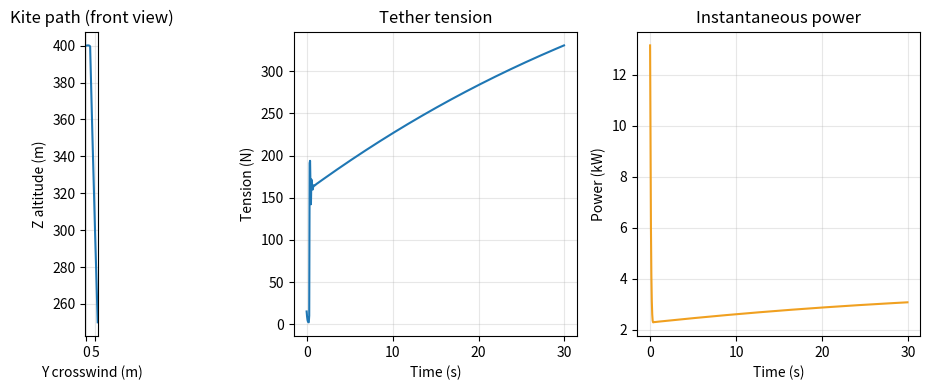

Reproduce this figure in Python.
"""
kite_dynamics.py

Physics engine for a tethered kite generating power from crosswind flight.

State: position (x, y, z) in meters from the ground anchor
(X=downwind, Y=crosswind, Z=up), velocity in m/s.

Forces: lift (perpendicular to apparent wind), drag (parasitic +
generator load), gravity, and tether tension.

Power comes from an onboard generator ("Fly-Gen" style, fixed tether
length, no winch): small rotors add drag to the airframe, and that
drag force times the apparent wind speed times efficiency is the
extracted power - same idea as a normal wind turbine, just facing a
much faster apparent wind because the kite is moving fast crosswind.

    F_gen = q * CD_gen * A
    P     = F_gen * v_rel * eta_gen

Loading the generator harder raises CD_gen and instantaneous power,
but also slows the kite down, which lowers v_rel - so there's a real
tradeoff, not a free lunch. gen_load (0-1) is the control input.
"""

import numpy as np


G         = 9.81
RHO0      = 1.225     # sea level air density, kg/m3
H_RHO     = 8500.0    # atmosphere scale height, m
ETA_GEN   = 0.85      # generator efficiency
ETA_MESH  = 0.25      # water collection mesh efficiency


class KiteConfig:
    """Fixed physical properties of the kite."""

    def __init__(
        self,
        mass       = 50.0,
        area       = 20.0,
        CL         = 1.0,
        CD         = 0.15,
        tether_len = 800.0,
        CD_gen_max = 0.5,
        site_elevation_msl = 0.0,
    ):
        self.mass       = mass
        self.area       = area
        self.CL         = CL
        self.CD         = CD
        self.tether_len = tether_len
        self.CD_gen_max = CD_gen_max
        self.site_elevation_msl = site_elevation_msl
        self.glide_ratio = CL / CD

        print(f"KiteConfig initialized:")
        print(f"  mass={mass}kg, area={area}m², CL={CL}, CD={CD}")
        print(f"  glide ratio CL/CD = {self.glide_ratio:.1f}")
        print(f"  tether length = {tether_len}m")
        print(f"  onboard generator: CD_gen_max = {CD_gen_max}")
        print(f"  site elevation = {site_elevation_msl:.0f}m MSL")
        print(f"  stall check: min v_rel for lift > weight = "
              f"{np.sqrt(2*mass*G / (RHO0*CL*area)):.1f} m/s")

    def __repr__(self):
        return (f"KiteConfig(mass={self.mass}kg, area={self.area}m², "
                f"CL={self.CL}, CD={self.CD}, l={self.tether_len}m, "
                f"CD_gen_max={self.CD_gen_max}, "
                f"site_elevation_msl={self.site_elevation_msl:.0f}m)")


def air_density(altitude_agl, site_elevation_msl=0.0):
    """Exponential atmosphere model, adjusted for site elevation above
    sea level (a high-altitude site has thinner air than a coastal one
    at the same height above the ground)."""
    total_altitude = altitude_agl + site_elevation_msl
    return RHO0 * np.exp(-total_altitude / H_RHO)


def compute_lift_hat(pos, v_rel_hat, bank_angle=0.0):
    """
    Lift unit vector, perpendicular to apparent wind.

    The kite steers by banking - rotating the lift vector around the
    tether axis. bank_angle=0 gives max upward lift; positive banks
    to the right.
    """
    tether_hat = -pos / np.linalg.norm(pos)

    span = np.cross(tether_hat, v_rel_hat)
    span_norm = np.linalg.norm(span)
    if span_norm < 1e-6:
        return np.array([0.0, 0.0, 1.0])
    span_hat = span / span_norm

    lift_hat_0 = np.cross(v_rel_hat, span_hat)
    lift_hat_0 /= np.linalg.norm(lift_hat_0)
    if abs(bank_angle) < 1e-6:
        return lift_hat_0

    # Rotate around the tether axis by bank_angle (Rodrigues formula)
    K = -tether_hat
    cos_b, sin_b = np.cos(bank_angle), np.sin(bank_angle)
    lift_hat = (lift_hat_0 * cos_b
                + np.cross(K, lift_hat_0) * sin_b
                + K * np.dot(K, lift_hat_0) * (1 - cos_b))
    return lift_hat / np.linalg.norm(lift_hat)


def kite_forces(pos, vel, wind_vec, cfg, bank_angle=0.0, gen_load=0.0,
                 CL_scale=1.0):
    """
    Total force, tether tension, and instantaneous power at one instant.

    gen_load: onboard generator loading, 0-1.
    CL_scale: depower control, 0-1 (1 = full lift, lower = kite
    pitched to reduce lift and tension, used during retraction).

    Returns (F_total, T, P_inst, v_rel).
    """
    altitude = pos[2]
    rho      = air_density(altitude, cfg.site_elevation_msl)
    gen_load = min(max(gen_load, 0.0), 1.0)
    l_current = np.linalg.norm(pos)

    v_rel     = wind_vec - vel
    v_rel_mag = np.linalg.norm(v_rel)
    if v_rel_mag < 1e-3:
        F_grav = np.array([0.0, 0.0, -cfg.mass * G])
        return F_grav, 0.0, 0.0, v_rel
    v_rel_hat = v_rel / v_rel_mag

    q = 0.5 * rho * v_rel_mag**2

    # Drag: parasitic airframe drag + generator loading
    CD_gen  = gen_load * cfg.CD_gen_max
    F_drag_parasitic = q * cfg.CD * cfg.area * v_rel_hat
    F_drag_gen       = q * CD_gen * cfg.area * v_rel_hat
    F_drag           = F_drag_parasitic + F_drag_gen

    F_lift = q * cfg.CL * CL_scale * cfg.area * compute_lift_hat(pos, v_rel_hat, bank_angle)
    F_grav = np.array([0.0, 0.0, -cfg.mass * G])

    # Tether tension: centripetal term (needed to keep the kite moving
    # in a circle) plus the outward-radial component of everything else.
    tether_hat  = -pos / l_current
    outward_hat = pos / l_current
    F_aero_grav = F_lift + F_drag + F_grav
    T_aero      = np.dot(F_aero_grav, outward_hat)

    vel_tangential = vel - np.dot(vel, tether_hat) * tether_hat
    v_tan_mag      = np.linalg.norm(vel_tangential)
    T_centripetal  = cfg.mass * v_tan_mag**2 / l_current
    T              = T_centripetal + max(0.0, T_aero)
    F_tether       = T * tether_hat

    # Steering: bank angle sets turn curvature directly, same as a
    # coordinated turn in an aircraft (turn accel = g * tan(bank)).
    if v_tan_mag > 1e-3:
        vel_tan_hat = vel_tangential / v_tan_mag
        turn_dir    = np.cross(tether_hat, vel_tan_hat)
        turn_dir   /= np.linalg.norm(turn_dir)
        a_turn      = G * np.tan(bank_angle)
        F_steer     = cfg.mass * a_turn * turn_dir
    else:
        F_steer = np.zeros(3)

    F_total = F_lift + F_drag + F_grav + F_tether + F_steer

    F_gen_mag = CD_gen * q * cfg.area
    P_inst    = F_gen_mag * v_rel_mag * ETA_GEN

    return F_total, T, P_inst, v_rel


def water_collection_rate(v_rel_mag, LWC, cfg):
    """Water collected per second by a mesh sweeping through moist air."""
    return ETA_MESH * LWC * cfg.area * v_rel_mag


def rk4_step(pos, vel, wind_vec, cfg, bank_angle, dt, gen_load=0.0):
    """One RK4 integration step, fixed tether length."""

    def derivatives(p, v):
        F, T, P, vr = kite_forces(p, v, wind_vec, cfg, bank_angle, gen_load)
        return v, F / cfg.mass, T, P, vr

    dp1, da1, T, P, vr = derivatives(pos, vel)
    dp2, da2, _, _, _ = derivatives(pos + 0.5*dt*dp1, vel + 0.5*dt*da1)
    dp3, da3, _, _, _ = derivatives(pos + 0.5*dt*dp2, vel + 0.5*dt*da2)
    dp4, da4, _, _, _ = derivatives(pos + dt*dp3, vel + dt*da3)

    pos_new = pos + (dt/6.0) * (dp1 + 2*dp2 + 2*dp3 + dp4)
    vel_new = vel + (dt/6.0) * (da1 + 2*da2 + 2*da3 + da4)

    # Snap back onto the tether sphere (RK4 drifts slightly off it)
    pos_new = pos_new * (cfg.tether_len / np.linalg.norm(pos_new))
    r_hat   = pos_new / np.linalg.norm(pos_new)
    vel_new = vel_new - np.dot(vel_new, r_hat) * r_hat

    return pos_new, vel_new, T, P, vr


def rk4_step_variable_tether(pos, vel, wind_vec, cfg, bank_angle, dt, l_dot,
                              CL_scale=1.0):
    """
    RK4 step with a changing tether length, for pumping-cycle mode:
    a ground winch reels the tether out (l_dot > 0, generating power
    under tension) or in (l_dot < 0, retracting, usually depowered).

    l_dot is treated as a directly-commanded winch speed.
    """

    def derivatives(p, v):
        F, T, P, vr = kite_forces(p, v, wind_vec, cfg, bank_angle,
                                   gen_load=0.0, CL_scale=CL_scale)
        return v, F / cfg.mass, T, P, vr

    l_old = np.linalg.norm(pos)

    dp1, da1, T, P, vr = derivatives(pos, vel)
    dp2, da2, _, _, _ = derivatives(pos + 0.5*dt*dp1, vel + 0.5*dt*da1)
    dp3, da3, _, _, _ = derivatives(pos + 0.5*dt*dp2, vel + 0.5*dt*da2)
    dp4, da4, _, _, _ = derivatives(pos + dt*dp3, vel + dt*da3)

    pos_new = pos + (dt/6.0) * (dp1 + 2*dp2 + 2*dp3 + dp4)
    vel_new = vel + (dt/6.0) * (da1 + 2*da2 + 2*da3 + da4)

    # Force the tether to the commanded length, radial velocity = l_dot
    l_new   = max(l_old + l_dot*dt, 1.0)
    r_hat   = pos_new / np.linalg.norm(pos_new)
    pos_new = r_hat * l_new
    vel_tan = vel_new - np.dot(vel_new, r_hat) * r_hat
    vel_new = vel_tan + l_dot * r_hat

    return pos_new, vel_new, T, P, vr


if __name__ == "__main__":
    import matplotlib.pyplot as plt

    cfg = KiteConfig(mass=50.0, area=20.0, CL=1.0, CD=0.15, tether_len=800.0)
    print()

    print("=" * 55)
    print("Test 1: Static force balance at operating point")
    print("=" * 55)

    elev = np.radians(30)
    pos  = np.array([cfg.tether_len * np.cos(elev), 0.0, cfg.tether_len * np.sin(elev)])
    vel  = np.array([0.0, 20.0, 0.0])
    wind = np.array([13.3, 0.0, 0.0])

    F, T, P, vr = kite_forces(pos, vel, wind, cfg, bank_angle=0.0, gen_load=0.3)
    v_rel_mag = np.linalg.norm(vr)
    rho_alt   = air_density(pos[2])
    v_tan     = vel - np.dot(vel, pos/np.linalg.norm(pos)) * (pos/np.linalg.norm(pos))

    print(f"  Altitude:          {pos[2]:.0f} m")
    print(f"  Apparent wind:     {v_rel_mag:.1f} m/s")
    print(f"  Lift force:        {0.5*rho_alt*v_rel_mag**2*cfg.CL*cfg.area:.0f} N")
    print(f"  Tangential speed:  {np.linalg.norm(v_tan):.1f} m/s")
    print(f"  Tether tension:    {T:.1f} N")
    print(f"  Instant power:     {P/1000:.2f} kW  (gen_load=0.3)")
    print(f"  Weight:            {cfg.mass*G:.0f} N")
    print(f"  Lift/Weight ratio: {0.5*rho_alt*v_rel_mag**2*cfg.CL*cfg.area / (cfg.mass*G):.1f}")

    print()
    print("=" * 55)
    print("Test 2: Water collection - Atacama camanchaca fog")
    print("=" * 55)

    LWC      = 0.20e-3
    m_dot    = water_collection_rate(v_rel_mag, LWC, cfg)
    per_hour = m_dot * 3600
    per_day  = m_dot * 3600 * 10

    print(f"  LWC:               {LWC*1e3:.2f} g/m³")
    print(f"  Collection rate:   {m_dot*1000:.3f} g/s")
    print(f"  Per hour:          {per_hour:.2f} kg/hr")
    print(f"  Per fog day:       {per_day:.1f} liters/day")

    print()
    print("=" * 55)
    print("Test 3: Free flight - 30s, no controller")
    print("=" * 55)

    pos = np.array([cfg.tether_len * np.cos(np.radians(30)), 0.0,
                     cfg.tether_len * np.sin(np.radians(30))])
    vel = np.array([0.0, 15.0, 5.0])
    wind = np.array([13.3, 0.0, 0.0])
    dt, t_end = 0.05, 30.0
    steps = int(t_end / dt)

    t_hist   = np.zeros(steps)
    pos_hist = np.zeros((steps, 3))
    T_hist   = np.zeros(steps)
    P_hist   = np.zeros(steps)

    for i in range(steps):
        t_hist[i]   = i * dt
        pos_hist[i] = pos
        F, T, P, vr = kite_forces(pos, vel, wind, cfg, gen_load=0.3)
        T_hist[i]   = T
        P_hist[i]   = P / 1000
        pos, vel, T, P, vr = rk4_step(pos, vel, wind, cfg, 0.0, dt, gen_load=0.3)

    tether_lengths = np.linalg.norm(pos_hist, axis=1)
    print(f"  Tether length - min: {tether_lengths.min():.4f}m, "
          f"max: {tether_lengths.max():.4f}m  (should be {cfg.tether_len}m)")
    print(f"  Peak tension:    {T_hist.max():.0f} N")
    print(f"  Peak power:      {P_hist.max():.2f} kW")
    print(f"  Mean power:      {P_hist.mean():.2f} kW")

    fig = plt.figure(figsize=(10, 4))

    ax1 = fig.add_subplot(131)
    ax1.plot(pos_hist[:, 1], pos_hist[:, 2])
    ax1.set_xlabel('Y crosswind (m)')
    ax1.set_ylabel('Z altitude (m)')
    ax1.set_title('Kite path (front view)')
    ax1.grid(True, alpha=0.3)
    ax1.set_aspect('equal')

    ax2 = fig.add_subplot(132)
    ax2.plot(t_hist, T_hist)
    ax2.set_xlabel('Time (s)')
    ax2.set_ylabel('Tension (N)')
    ax2.set_title('Tether tension')
    ax2.grid(True, alpha=0.3)

    ax3 = fig.add_subplot(133)
    ax3.plot(t_hist, P_hist, color='#f0a020')
    ax3.set_xlabel('Time (s)')
    ax3.set_ylabel('Power (kW)')
    ax3.set_title('Instantaneous power')
    ax3.grid(True, alpha=0.3)

    plt.tight_layout()
    plt.savefig('test_free_flight.png', dpi=150)
    plt.show()
    print("  Plot saved: test_free_flight.png")
